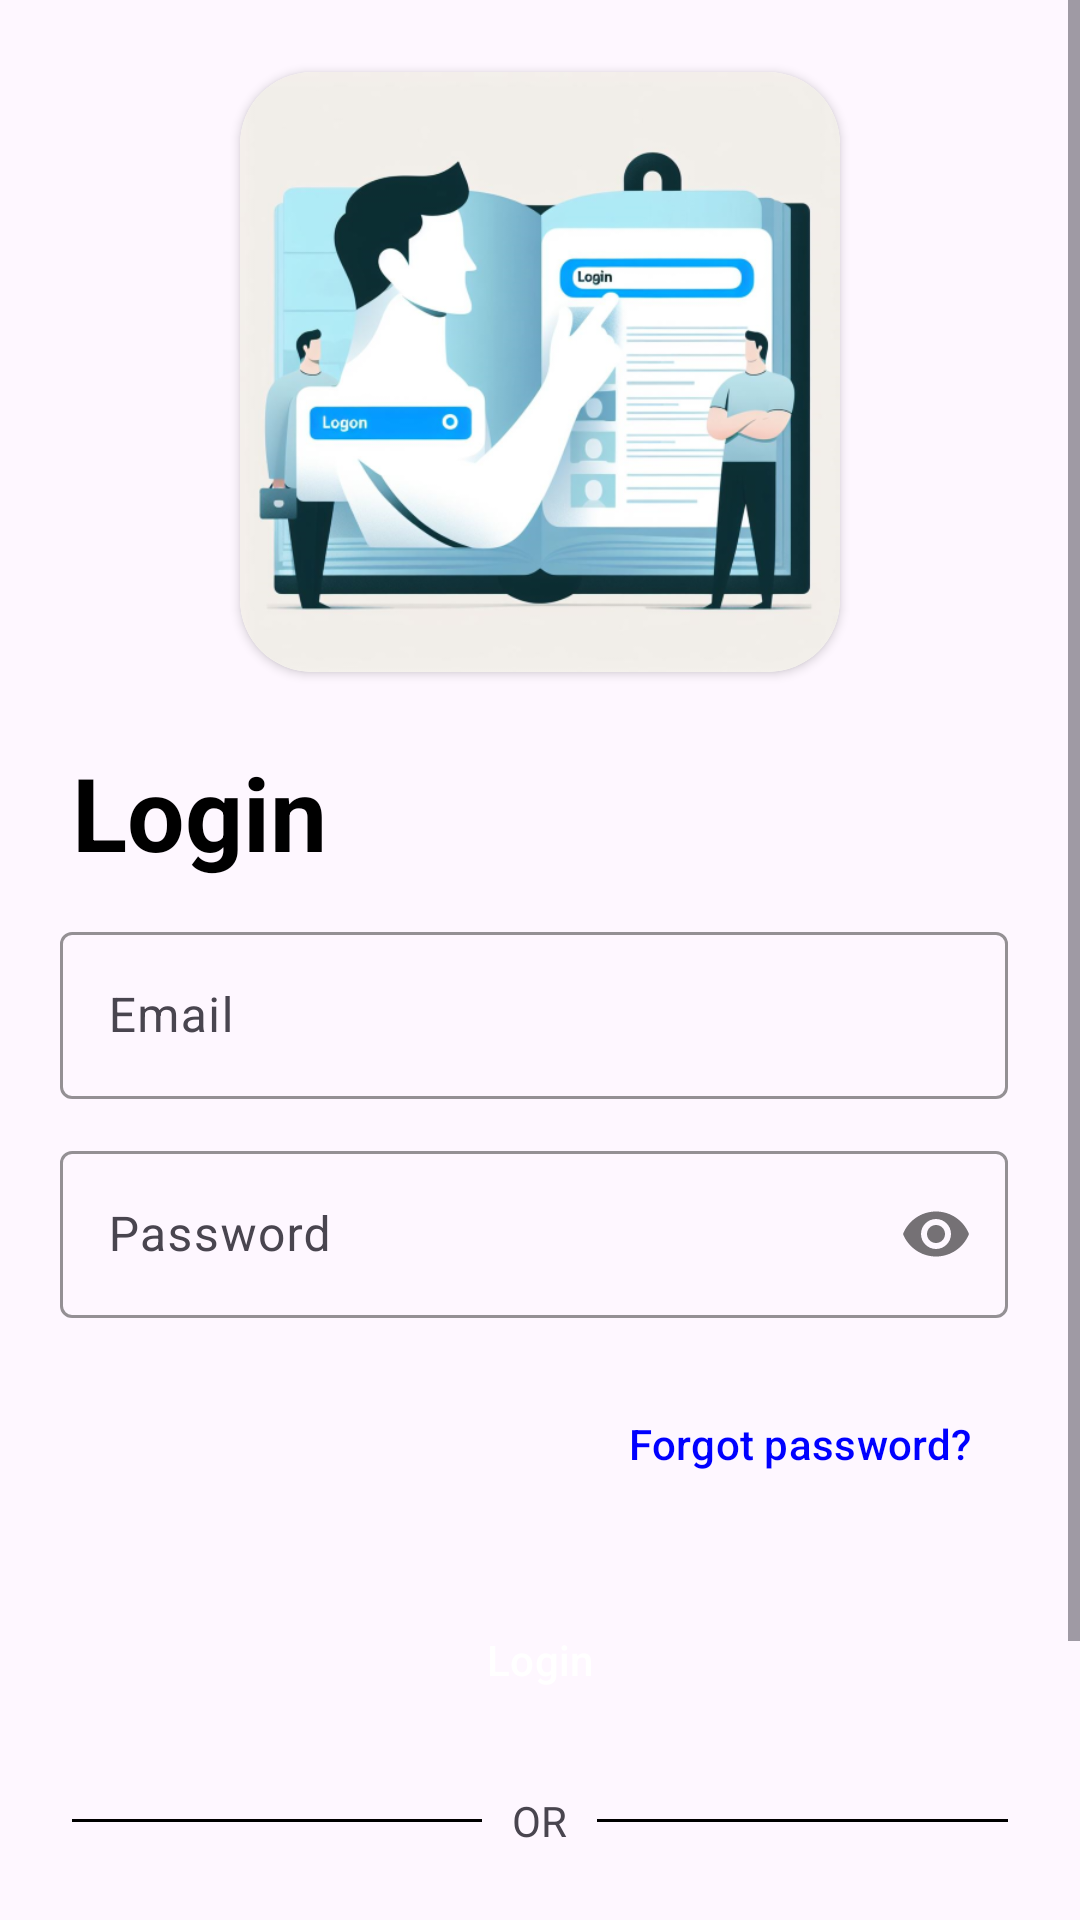

The Android layout XML behind this screen, and the referenced resources:
<!-- AndroidManifest.xml: application theme Theme.ReadTrack -->
<!-- res/layout/fragment_login.xml -->
<?xml version="1.0" encoding="utf-8"?>
<FrameLayout xmlns:android="http://schemas.android.com/apk/res/android"
    xmlns:app="http://schemas.android.com/apk/res-auto"
    xmlns:tools="http://schemas.android.com/tools"
    android:layout_width="match_parent"
    android:layout_height="match_parent"
    tools:context=".ui.welcome.LoginFragment">

    <androidx.constraintlayout.widget.ConstraintLayout
        android:layout_width="match_parent"
        android:layout_height="match_parent">

        <ScrollView
            android:id="@+id/scrollView2"
            android:layout_width="match_parent"
            android:layout_height="match_parent"
            android:fillViewport="true"
            app:layout_constraintBottom_toBottomOf="parent"
            app:layout_constraintEnd_toEndOf="parent"
            app:layout_constraintStart_toStartOf="parent"
            app:layout_constraintTop_toTopOf="parent">

            <androidx.constraintlayout.widget.ConstraintLayout
                android:layout_width="match_parent"
                android:layout_height="match_parent">

                <androidx.constraintlayout.widget.Guideline
                    android:id="@+id/left_guideline"
                    android:layout_width="wrap_content"
                    android:layout_height="wrap_content"
                    android:orientation="vertical"
                    app:layout_constraintGuide_begin="20dp" />

                <androidx.cardview.widget.CardView
                    android:id="@+id/cardView"
                    android:layout_width="wrap_content"
                    android:layout_height="wrap_content"
                    android:layout_marginTop="24dp"
                    app:cardCornerRadius="24dp"
                    app:layout_constraintEnd_toEndOf="parent"
                    app:layout_constraintStart_toStartOf="parent"
                    app:layout_constraintTop_toTopOf="parent">

                    <ImageView
                        android:layout_width="200dp"
                        android:layout_height="200dp"
                        android:contentDescription="@string/immagine_login"
                        android:scaleType="centerCrop"
                        android:src="@drawable/login_image" />

                </androidx.cardview.widget.CardView>

                <TextView
                    android:id="@+id/textview_login"
                    android:layout_width="wrap_content"
                    android:layout_height="wrap_content"
                    android:layout_marginStart="24dp"
                    android:layout_marginTop="24dp"
                    android:text="@string/login"
                    android:textColor="@color/black"
                    android:textSize="34sp"
                    android:textStyle="bold"
                    app:layout_constraintStart_toStartOf="parent"
                    app:layout_constraintTop_toBottomOf="@+id/cardView" />

                <com.google.android.material.textfield.TextInputLayout
                    android:id="@+id/text_input_layout_email"
                    android:layout_width="0dp"
                    android:layout_height="wrap_content"
                    android:layout_marginTop="12dp"
                    android:layout_marginEnd="24dp"
                    app:boxStrokeColor="@color/lilla"
                    app:hintTextColor="@color/lilla"
                    app:layout_constraintEnd_toEndOf="parent"
                    app:layout_constraintStart_toStartOf="@+id/left_guideline"
                    app:layout_constraintTop_toBottomOf="@+id/textview_login"
                    app:startIconDrawable="@drawable/baseline_email_24">

                    <com.google.android.material.textfield.TextInputEditText
                        android:layout_width="match_parent"
                        android:layout_height="wrap_content"
                        android:hint="@string/email"
                        android:inputType="textEmailAddress"
                        android:visibility="visible"
                        tools:visibility="visible" />
                </com.google.android.material.textfield.TextInputLayout>

                <com.google.android.material.textfield.TextInputLayout
                    android:id="@+id/text_input_layout_password"
                    android:layout_width="0dp"
                    android:layout_height="wrap_content"
                    android:layout_marginTop="12dp"
                    android:layout_marginEnd="24dp"
                    app:boxStrokeColor="@color/lilla"
                    app:hintTextColor="@color/lilla"
                    app:layout_constraintEnd_toEndOf="parent"
                    app:layout_constraintStart_toStartOf="@+id/left_guideline"
                    app:layout_constraintTop_toBottomOf="@+id/text_input_layout_email"
                    app:passwordToggleEnabled="true"
                    app:startIconDrawable="@drawable/baseline_lock_24">

                    <com.google.android.material.textfield.TextInputEditText
                        android:layout_width="match_parent"
                        android:layout_height="wrap_content"
                        android:hint="@string/password"
                        android:inputType="textPassword" />
                </com.google.android.material.textfield.TextInputLayout>

                <Button
                    android:id="@+id/button_forgot_password"
                    style="@style/Widget.Material3.Button.TextButton"
                    android:layout_width="wrap_content"
                    android:layout_height="wrap_content"
                    android:layout_marginTop="18dp"
                    android:layout_marginEnd="24dp"
                    android:text="@string/forgot_password"
                    android:textColor="@color/blue"
                    android:textSize="14sp"
                    app:layout_constraintEnd_toEndOf="parent"
                    app:layout_constraintTop_toBottomOf="@+id/text_input_layout_password"
                    app:textAllCaps="false" />

                <Button
                    android:id="@+id/button_login"
                    style="@style/Widget.Material3.Button.ElevatedButton"
                    android:layout_width="0dp"
                    android:layout_height="wrap_content"
                    android:layout_marginStart="24dp"
                    android:layout_marginTop="24dp"
                    android:layout_marginEnd="24dp"
                    android:backgroundTint="@color/light_blue"
                    android:text="@string/login"
                    android:textColor="@color/white"
                    android:textSize="14sp"
                    app:layout_constraintEnd_toEndOf="parent"
                    app:layout_constraintHorizontal_bias="0.0"
                    app:layout_constraintStart_toStartOf="parent"
                    app:layout_constraintTop_toBottomOf="@+id/button_forgot_password" />

                <RelativeLayout
                    android:id="@+id/relative_layout"
                    android:layout_width="match_parent"
                    android:layout_height="wrap_content"
                    android:layout_centerVertical="true"
                    android:layout_marginTop="20dp"
                    app:layout_constraintEnd_toEndOf="parent"
                    app:layout_constraintStart_toStartOf="parent"
                    app:layout_constraintTop_toBottomOf="@id/button_login">

                    <View
                        android:layout_width="wrap_content"
                        android:layout_height="1dp"
                        android:layout_centerVertical="true"
                        android:layout_marginStart="24dp"
                        android:layout_toStartOf="@id/textview_or"
                        android:background="@color/black" />

                    <TextView
                        android:id="@+id/textview_or"
                        android:layout_width="wrap_content"
                        android:layout_height="wrap_content"
                        android:layout_centerInParent="true"
                        android:layout_marginLeft="10dp"
                        android:layout_marginRight="10dp"
                        android:text="@string/or" />

                    <View
                        android:layout_width="wrap_content"
                        android:layout_height="1dp"
                        android:layout_centerVertical="true"
                        android:layout_marginEnd="24dp"
                        android:layout_toEndOf="@id/textview_or"
                        android:background="@color/black" />

                </RelativeLayout>

                <Button
                    android:id="@+id/button_google_login"
                    style="@style/Widget.Material3.Button.ElevatedButton"
                    android:layout_width="match_parent"
                    android:layout_height="wrap_content"
                    android:layout_marginStart="24dp"
                    android:layout_marginTop="12dp"
                    android:layout_marginEnd="24dp"
                    android:text="@string/google_login"
                    android:textColor="@color/google_login_text"
                    android:textSize="14sp"
                    app:backgroundTint="@color/lilla"
                    app:icon="@drawable/googleg_standard_color_18"
                    app:iconGravity="textStart"
                    app:iconTint="@null"
                    app:layout_constraintEnd_toEndOf="parent"
                    app:layout_constraintStart_toStartOf="parent"
                    app:layout_constraintTop_toBottomOf="@+id/relative_layout" />

                <TextView
                    android:id="@+id/textview_new_account"
                    android:layout_width="wrap_content"
                    android:layout_height="wrap_content"
                    android:layout_marginTop="24dp"
                    android:text="@string/new_account"
                    app:layout_constraintBottom_toBottomOf="parent"
                    app:layout_constraintEnd_toStartOf="@+id/button_register"
                    app:layout_constraintHorizontal_chainStyle="packed"
                    app:layout_constraintStart_toStartOf="parent"
                    app:layout_constraintTop_toBottomOf="@+id/button_google_login" />

                <Button
                    android:id="@+id/button_register"
                    style="@style/Widget.Material3.Button.TextButton"
                    android:layout_width="wrap_content"
                    android:layout_height="wrap_content"
                    android:text="@string/register"
                    android:textColor="@color/blue"
                    android:textSize="14sp"
                    app:layout_constraintBaseline_toBaselineOf="@+id/textview_new_account"
                    app:layout_constraintEnd_toEndOf="parent"
                    app:layout_constraintHorizontal_chainStyle="packed"
                    app:layout_constraintStart_toEndOf="@+id/textview_new_account"
                    app:textAllCaps="false" />

            </androidx.constraintlayout.widget.ConstraintLayout>

        </ScrollView>

        <com.google.android.material.progressindicator.CircularProgressIndicator
            android:id="@+id/progress_bar"
            android:layout_width="wrap_content"
            android:layout_height="wrap_content"
            android:indeterminate="true"
            android:visibility="gone"
            app:indicatorColor="@color/white"
            app:layout_constraintBottom_toBottomOf="parent"
            app:layout_constraintEnd_toEndOf="parent"
            app:layout_constraintStart_toStartOf="parent"
            app:layout_constraintTop_toTopOf="parent"
            app:trackColor="@color/blue" />

    </androidx.constraintlayout.widget.ConstraintLayout>

</FrameLayout>
<!-- resources referenced by this layout -->
<resources>
  <color name="black">#FF000000</color>
  <color name="blue">#0000ff</color>
  <color name="google_login_text">#616161</color>
  <color name="light_blue">#80AAFF</color>
  <color name="lilla">#99CCFF</color>
  <color name="white">#FFFFFFFF</color>
  <!-- drawable login_image: png bitmap (drawable, 178931 bytes) -->
  <string name="email">Email</string>
  <string name="forgot_password">Forgot password?</string>
  <string name="google_login">Log in with Google</string>
  <string name="immagine_login">Immagine login</string>
  <string name="login">Login</string>
  <string name="new_account">New to Read Track? </string>
  <string name="or">OR</string>
  <string name="password">Password</string>
  <string name="register">Register now!</string>
  <style name="Theme.ReadTrack" parent="Base.Theme.ReadTrack" />
  <style name="Base.Theme.ReadTrack" parent="Theme.Material3.DayNight.NoActionBar">
          
          <item name="colorPrimary">@color/white</item>
      </style>
</resources>
